Dataset: Holberton-ML-RockPaperScissors (GitHub, Blevis/Holberton-ML-RockPaperScissors). Classes: paper, rock, scissors.

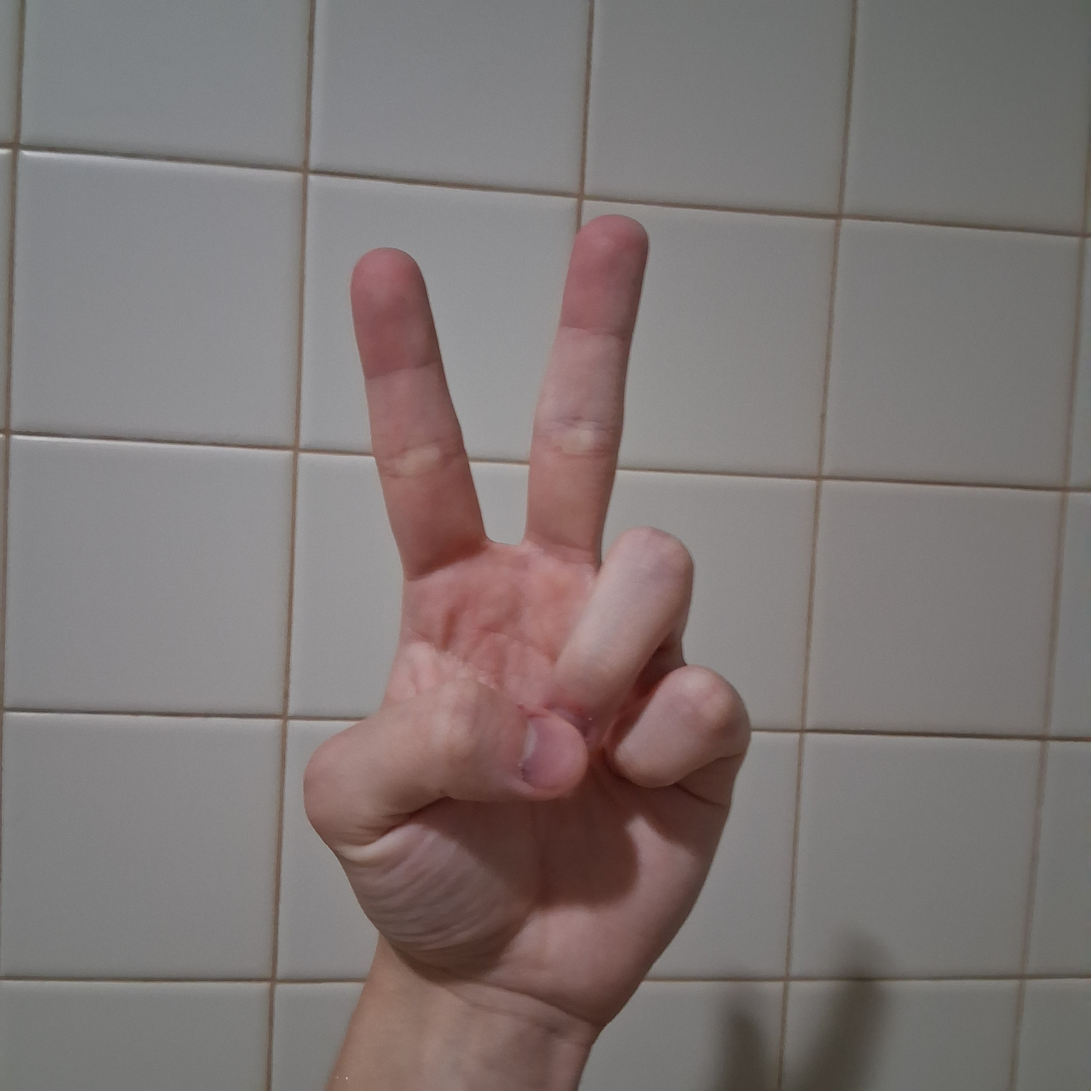
Label: scissors

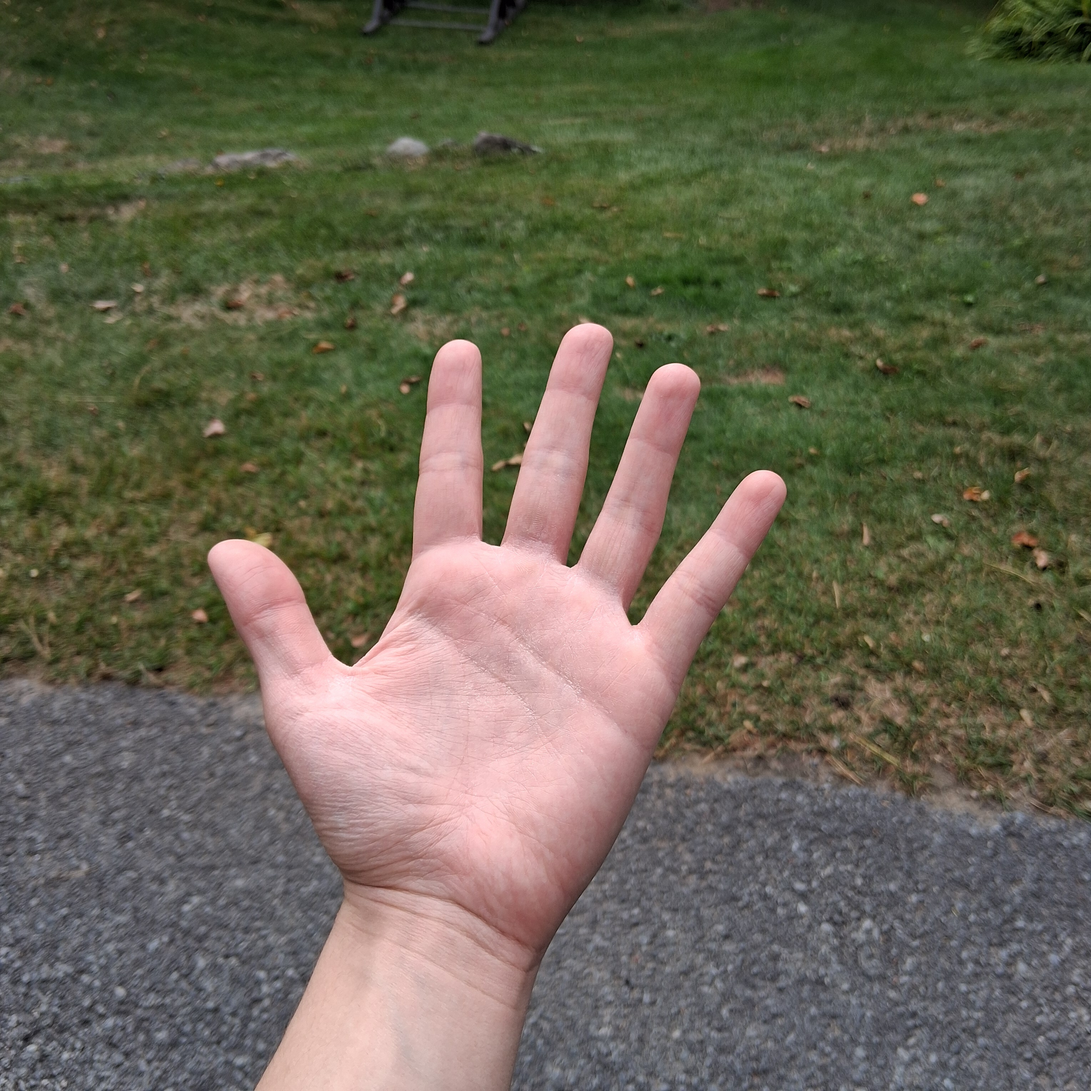
Label: paper

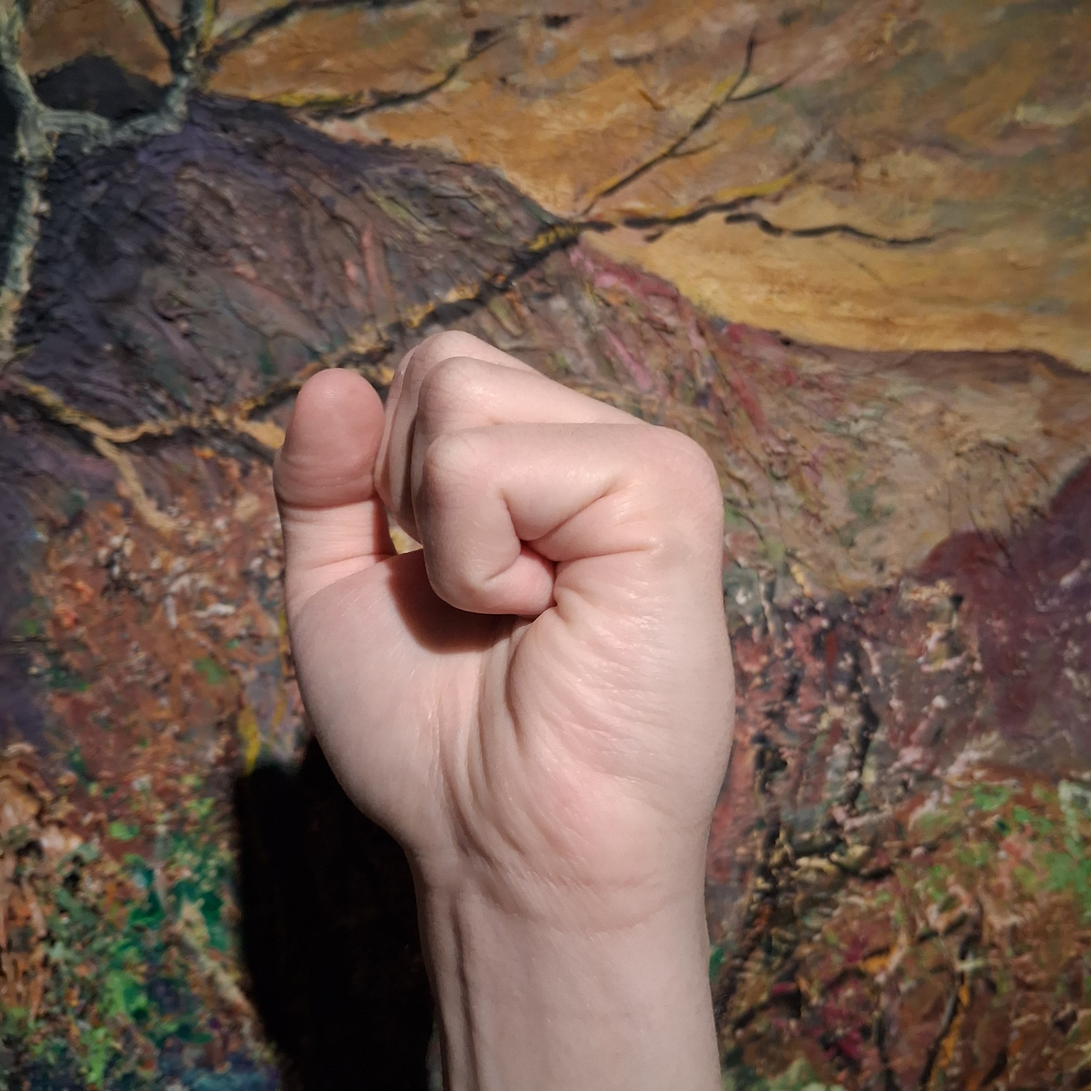
Label: rock

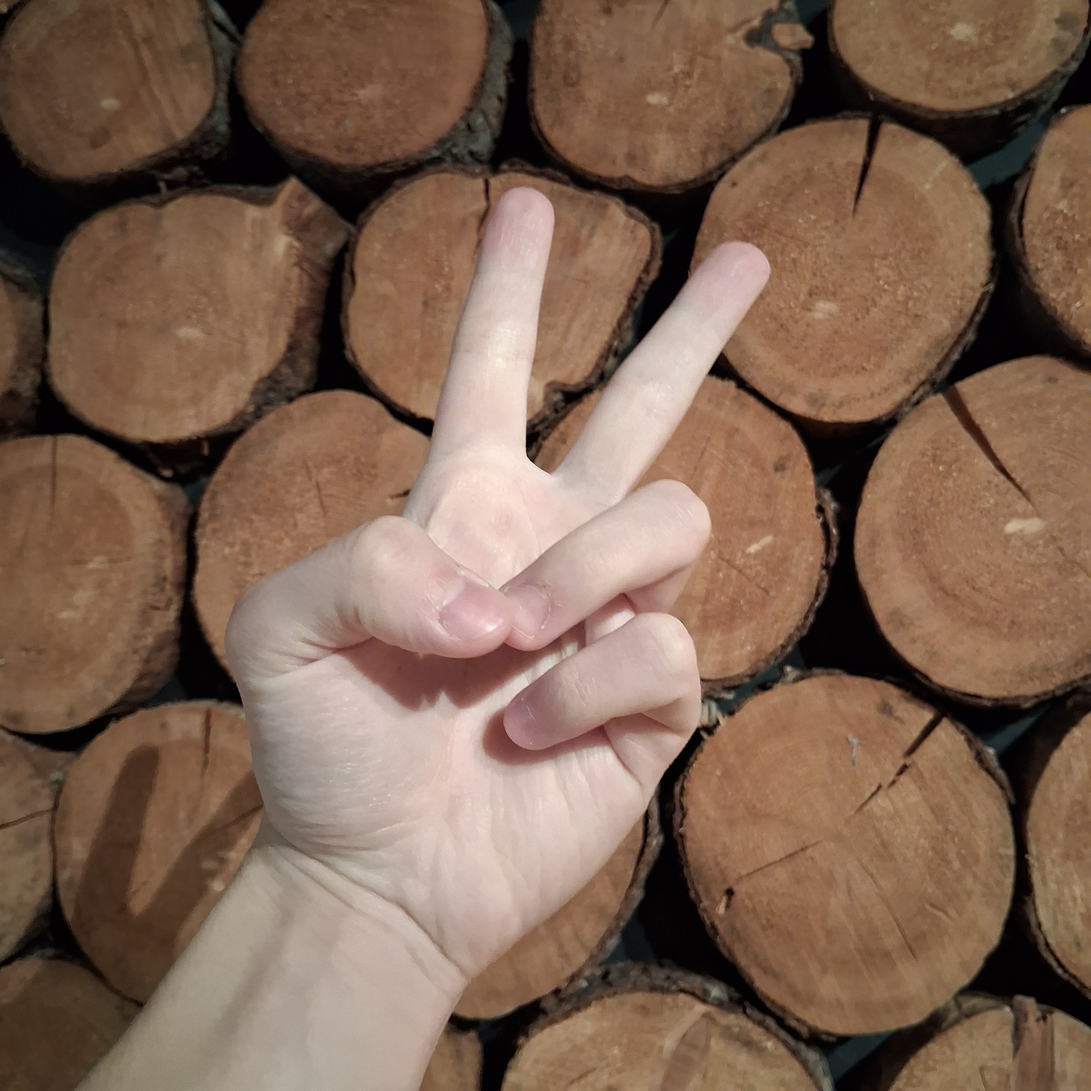
Label: scissors

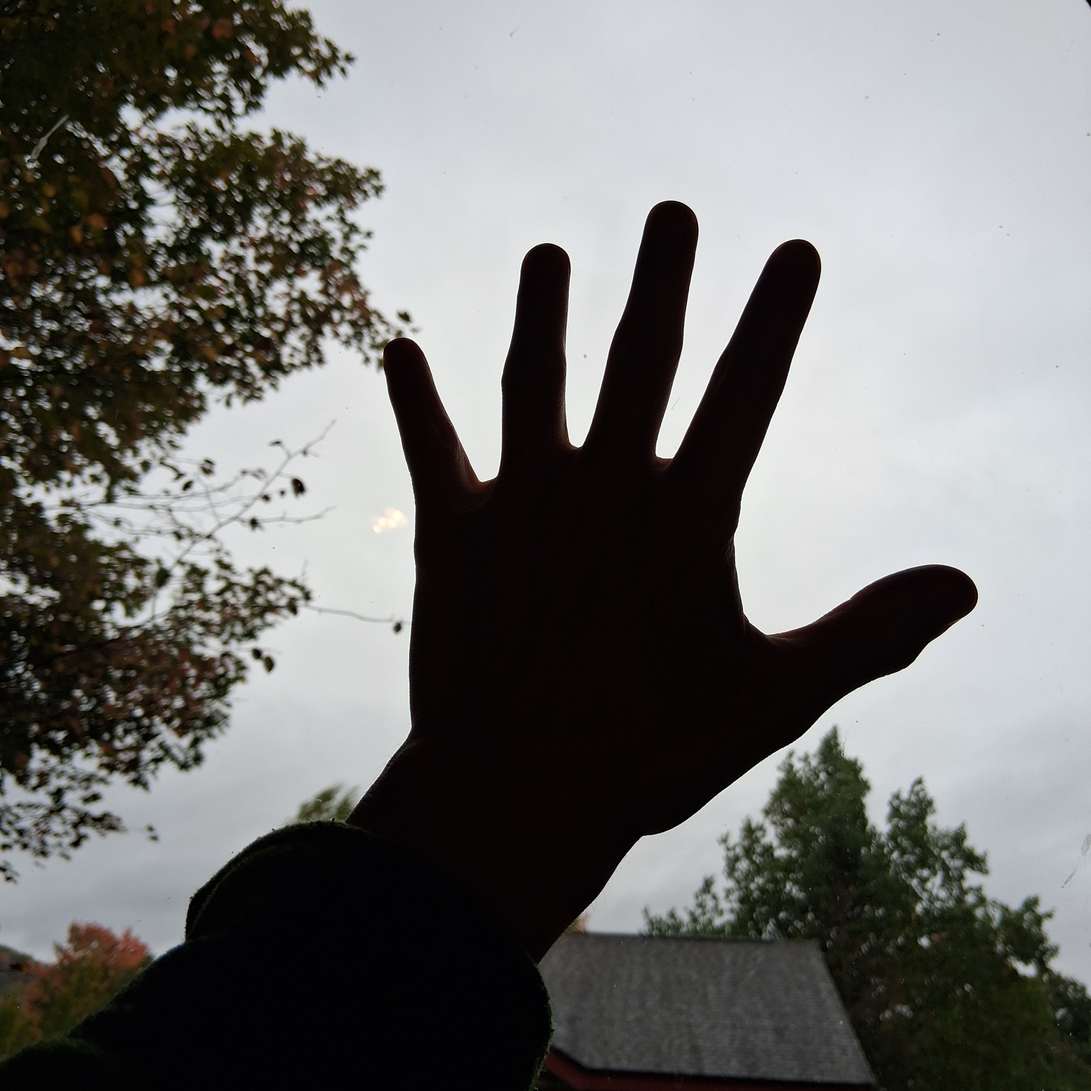
Label: paper

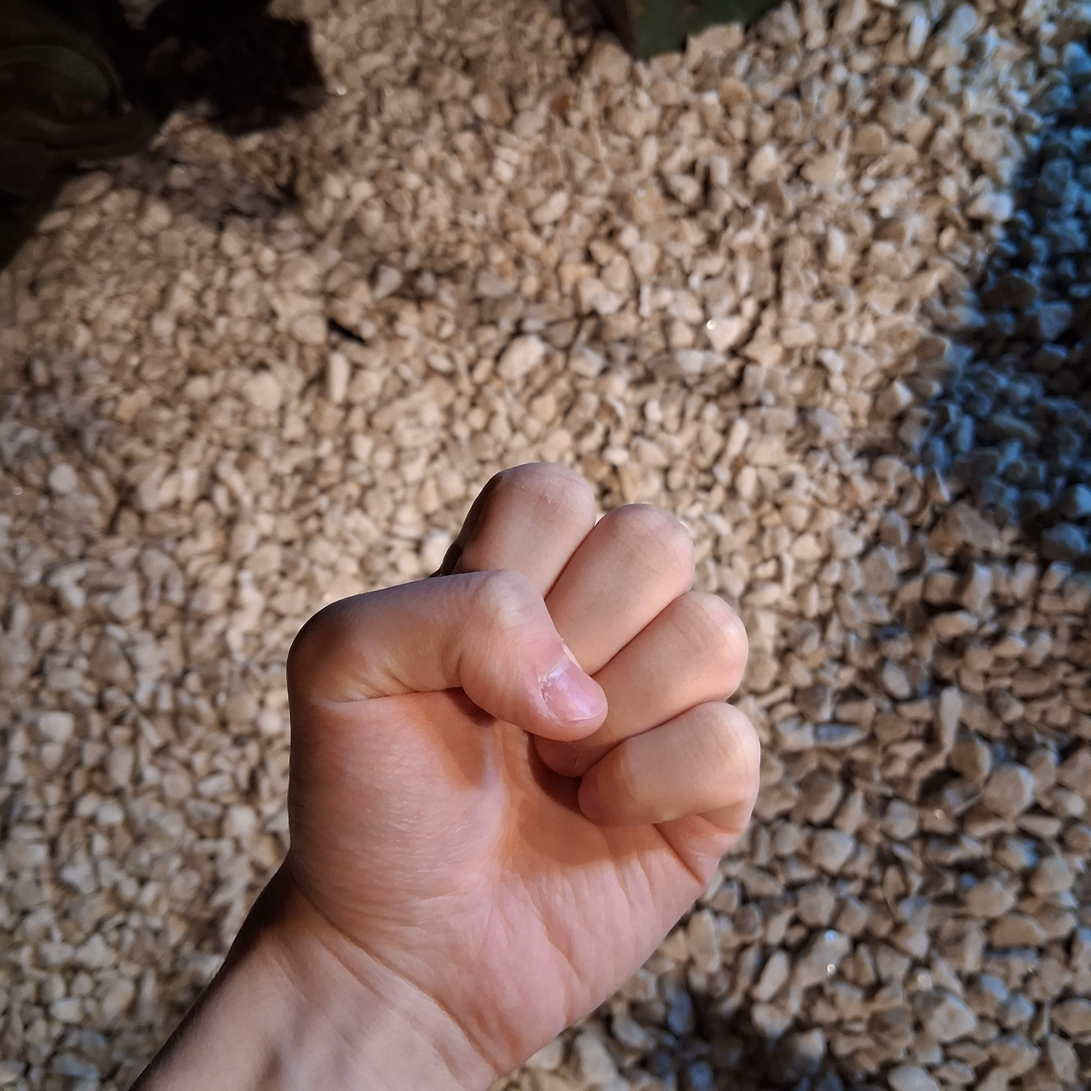
Label: rock
